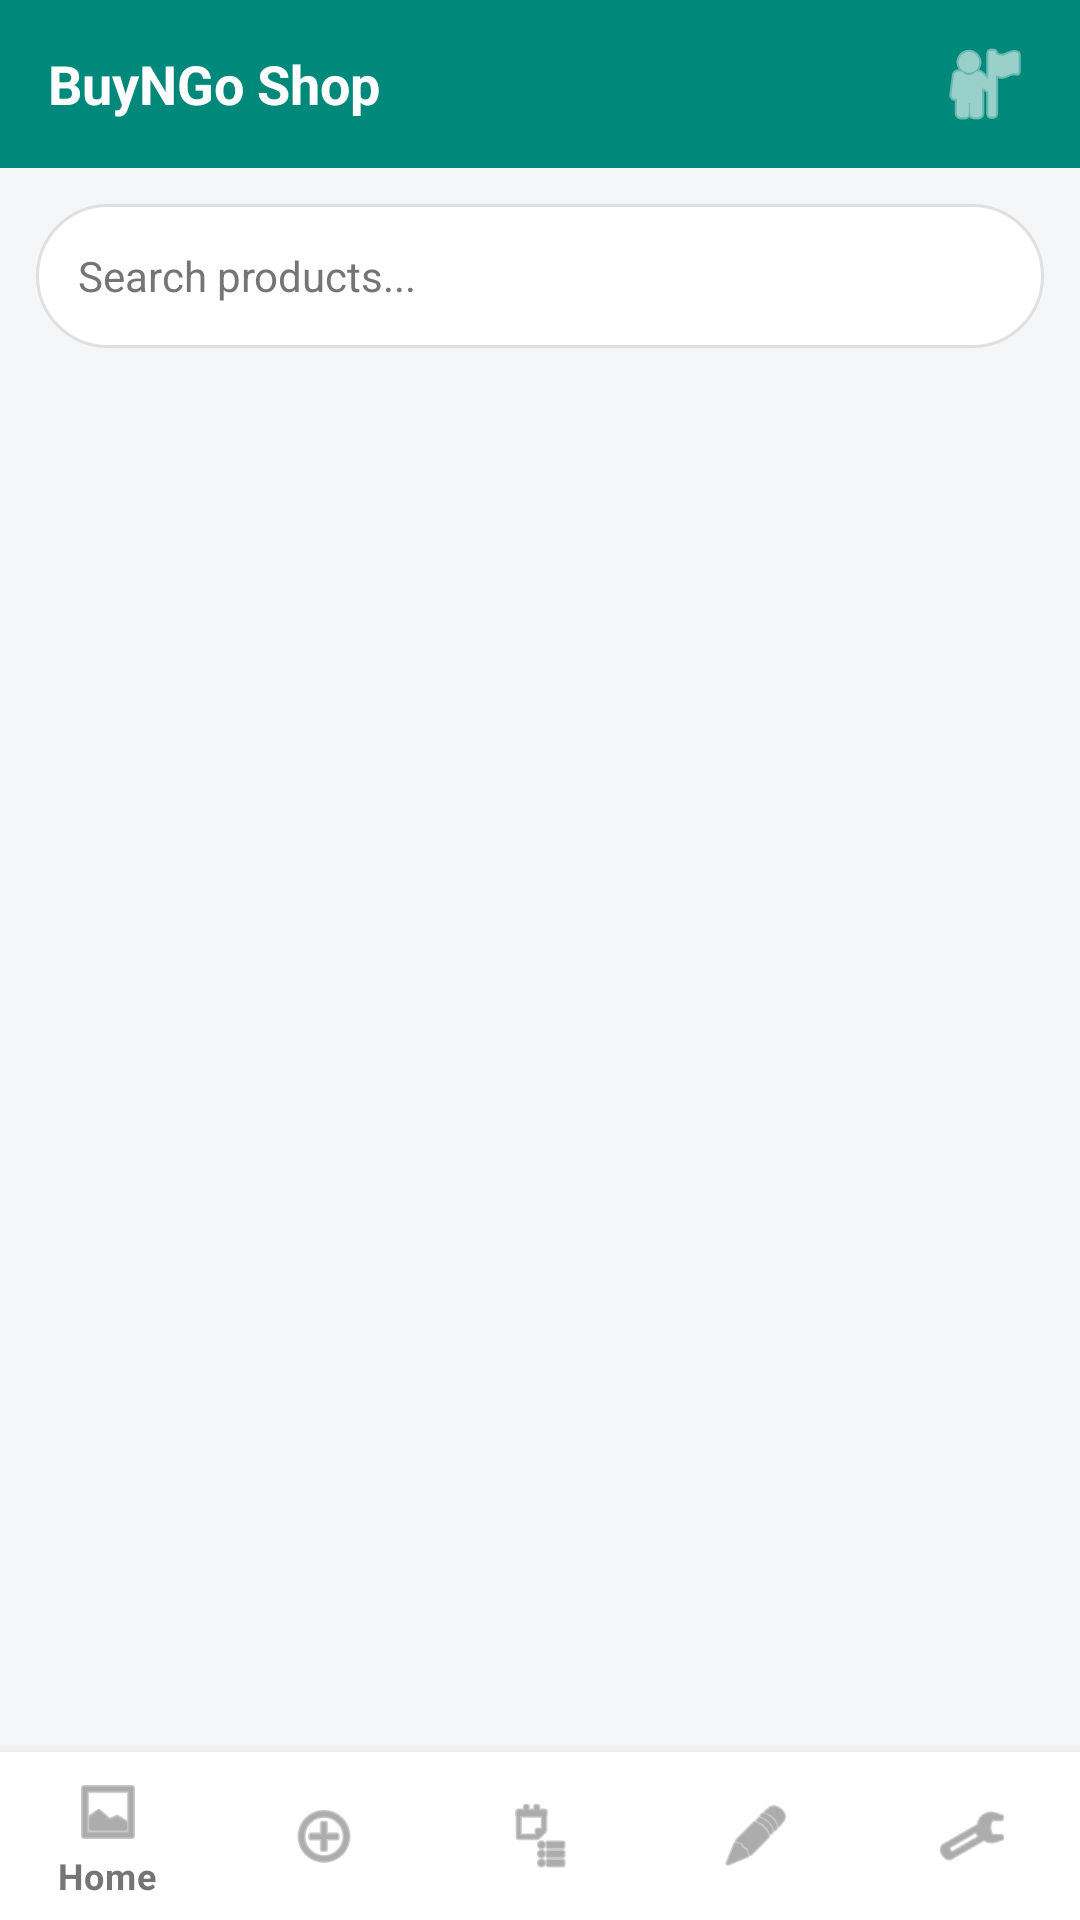

Reconstruct the res/layout file that produces this screen, plus the resources it refers to.
<!-- AndroidManifest.xml: application theme Theme.BuyNgo -->
<!-- res/layout/cus_home.xml -->
<?xml version="1.0" encoding="utf-8"?>
<LinearLayout xmlns:android="http://schemas.android.com/apk/res/android"
    xmlns:app="http://schemas.android.com/apk/res-auto"
    android:layout_width="match_parent"
    android:layout_height="match_parent"
    android:orientation="vertical"
    android:background="@color/screen_bg">

    
    <RelativeLayout
        android:layout_width="match_parent"
        android:layout_height="?attr/actionBarSize"
        android:background="@color/toolbar_bg">
        <TextView
            android:layout_width="wrap_content"
            android:layout_height="wrap_content"
            android:layout_centerVertical="true"
            android:layout_marginStart="16dp"
            android:text="BuyNGo Shop"
            android:textColor="@color/toolbar_text"
            android:textSize="18sp"
            android:textStyle="bold" />
        <ImageButton
            android:id="@+id/btnProfile"
            android:layout_width="40dp"
            android:layout_height="40dp"
            android:layout_alignParentEnd="true"
            android:layout_centerVertical="true"
            android:layout_marginEnd="12dp"
            android:background="@android:color/transparent"
            android:src="@android:drawable/ic_menu_myplaces"
            android:tint="@color/toolbar_text"
            android:contentDescription="Profile" />
    </RelativeLayout>

    
    <EditText
        android:id="@+id/searchBar"
        android:layout_width="match_parent"
        android:layout_height="48dp"
        android:layout_margin="12dp"
        android:hint="Search products..."
        android:textSize="14sp"
        android:textColor="@color/text_dark"
        android:textColorHint="@color/text_light"
        android:paddingStart="14dp"
        android:paddingEnd="14dp"
        android:background="@drawable/search_bg" />

    <ScrollView
        android:layout_width="match_parent"
        android:layout_height="0dp"
        android:layout_weight="1">
        <LinearLayout
            android:id="@+id/productContainer"
            android:layout_width="match_parent"
            android:layout_height="wrap_content"
            android:orientation="vertical"
            android:padding="12dp" />
    </ScrollView>

    
    <com.google.android.material.bottomnavigation.BottomNavigationView
        android:id="@+id/bottomNavigation"
        android:layout_width="match_parent"
        android:layout_height="wrap_content"
        android:background="@color/white"
        app:menu="@menu/customer_bottom_menu"
        app:itemIconTint="@color/text_light"
        app:itemTextColor="@color/text_light" />

</LinearLayout>
<!-- resources referenced by this layout -->
<resources>
  <color name="screen_bg">#F4F6F8</color>
  <color name="text_dark">#212121</color>
  <color name="text_light">#757575</color>
  <color name="toolbar_bg">#00897B</color>
  <color name="toolbar_text">#FFFFFF</color>
  <color name="white">#FFFFFFFF</color>
  <!-- drawable search_bg (drawable) -->
  <?xml version="1.0" encoding="utf-8"?>
  <shape xmlns:android="http://schemas.android.com/apk/res/android"
      android:shape="rectangle">
      <solid android:color="@color/white" />
      <stroke android:width="1dp" android:color="@color/divider" />
      <corners android:radius="24dp" />
  </shape>
  <style name="Theme.BuyNgo" parent="Theme.MaterialComponents.Light.NoActionBar">
          <item name="colorPrimary">@color/toolbar_bg</item>
          <item name="colorPrimaryVariant">@color/primary_green_dark</item>
          <item name="colorOnPrimary">@color/white</item>
          <item name="colorSecondary">@color/primary_green</item>
          <item name="colorSecondaryVariant">@color/primary_green_dark</item>
          <item name="colorOnSecondary">@color/white</item>
          <item name="android:statusBarColor">@color/toolbar_bg</item>
          <item name="android:windowBackground">@color/screen_bg</item>
          <item name="android:navigationBarColor">@color/white</item>
          
          <item name="colorControlActivated">@color/primary_green</item>
          <item name="colorControlNormal">@color/divider</item>
          
          <item name="android:textColorPrimary">@color/text_dark</item>
          <item name="android:textColorSecondary">@color/text_light</item>
      </style>
  <color name="divider">#E0E0E0</color>
  <color name="primary_green_dark">#00695C</color>
  <color name="primary_green">#00897B</color>
</resources>
